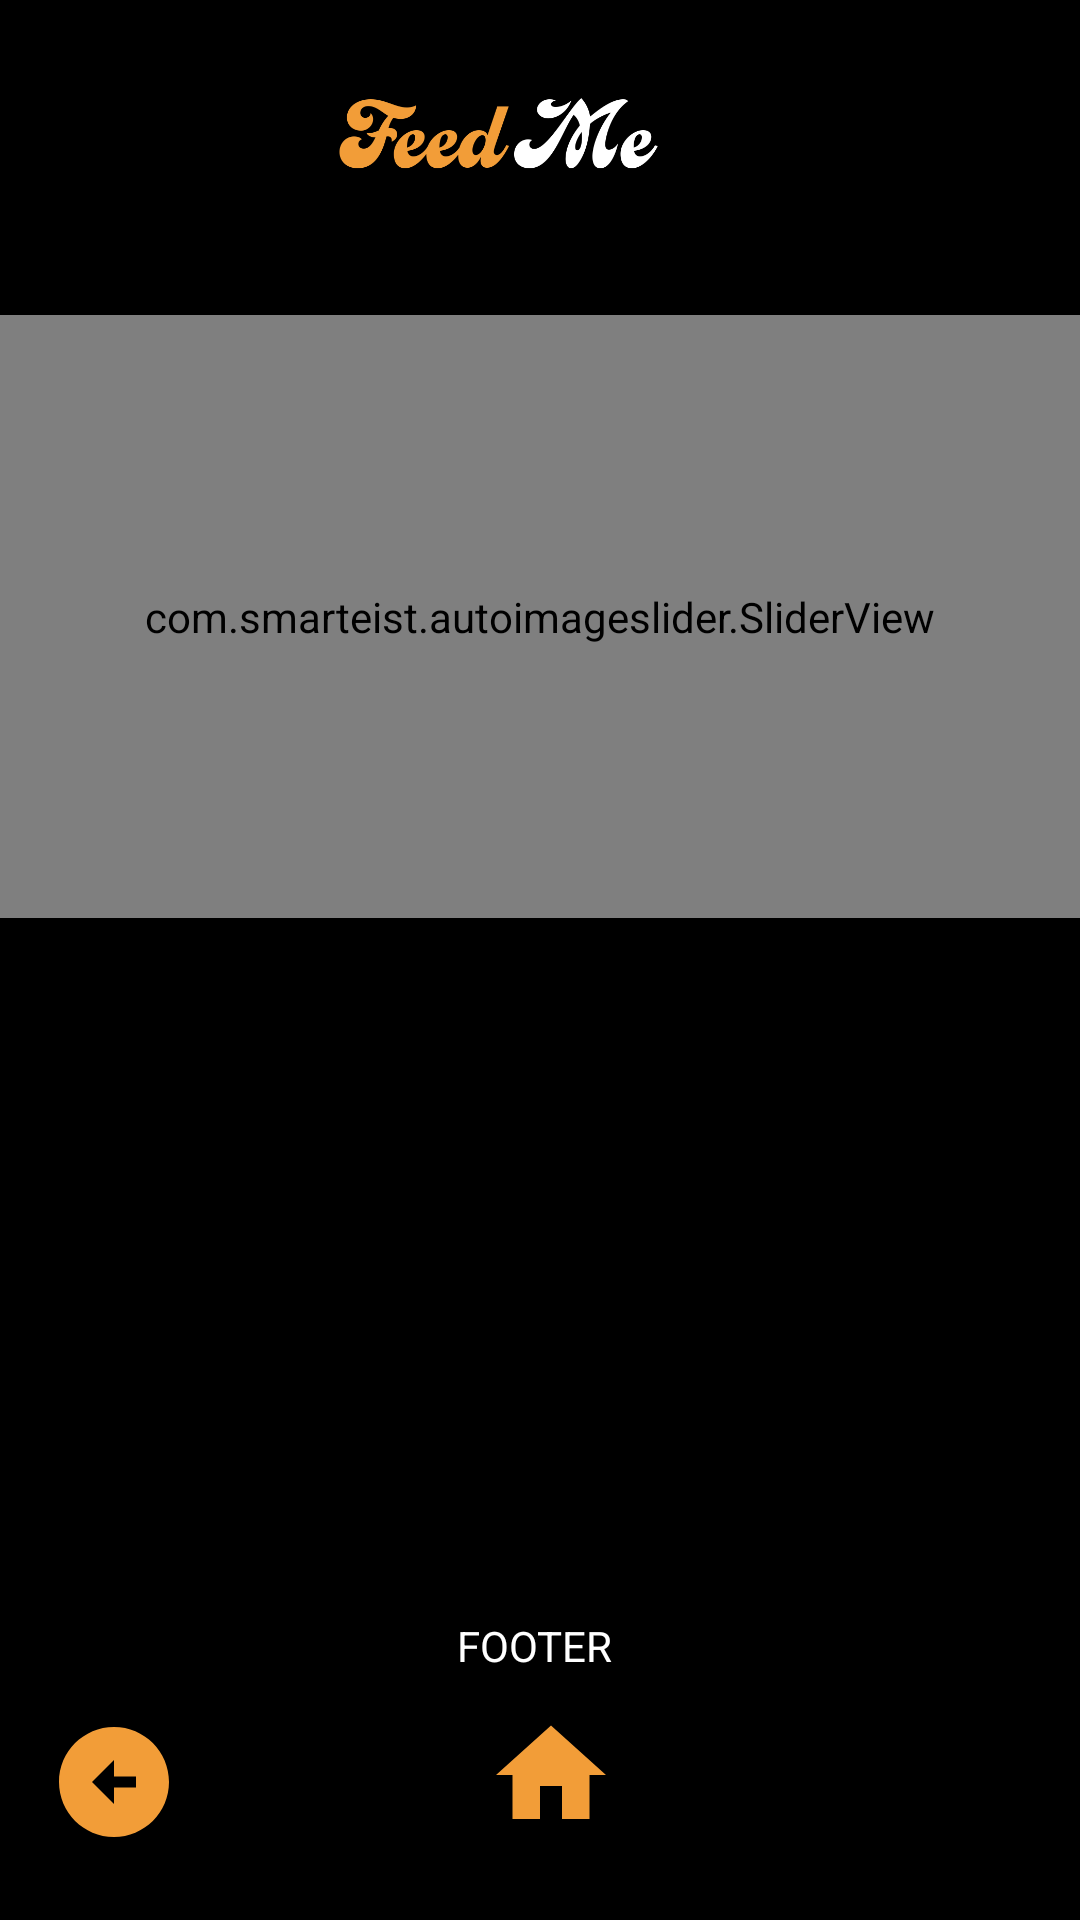

Layout XML and referenced resources for this Android screen:
<!-- AndroidManifest.xml: application theme Theme.FeedMe -->
<!-- res/layout/activity_restaurant_view_activiity.xml -->
<?xml version="1.0" encoding="utf-8"?>
<androidx.constraintlayout.widget.ConstraintLayout xmlns:android="http://schemas.android.com/apk/res/android"
    xmlns:app="http://schemas.android.com/apk/res-auto"
    xmlns:tools="http://schemas.android.com/tools"
    android:id="@+id/ibtn_home"
    android:layout_width="match_parent"
    android:layout_height="match_parent"
    android:background="#000000"
    android:backgroundTint="#000000"
    tools:context=".RestaurantViewActiviity">

    <Button
        android:id="@+id/profileButton"
        android:layout_width="81dp"
        android:layout_height="74dp"
        android:layout_marginTop="12dp"
        android:layout_marginEnd="20dp"
        android:layout_marginBottom="11dp"
        android:backgroundTint="#000000"
        app:icon="@drawable/male_user"
        app:iconTint="#F29D38"
        app:layout_constraintBottom_toTopOf="@+id/slider"
        app:layout_constraintEnd_toEndOf="parent"
        app:layout_constraintTop_toTopOf="parent"
        tools:ignore="SpeakableTextPresentCheck" />

    <Button
        android:id="@+id/menuButton"
        android:layout_width="79dp"
        android:layout_height="60dp"
        android:layout_marginStart="10dp"
        android:layout_marginTop="10dp"
        android:layout_marginBottom="33dp"
        android:backgroundTint="@color/black"
        app:icon="@drawable/menu"
        app:iconTint="#F29D38"
        app:layout_constraintBottom_toTopOf="@+id/slider"
        app:layout_constraintStart_toStartOf="parent"
        app:layout_constraintTop_toTopOf="parent"
        tools:ignore="SpeakableTextPresentCheck" />

    <TextView
        android:id="@+id/tv_Footer"
        android:layout_width="wrap_content"
        android:layout_height="wrap_content"

        android:layout_marginBottom="9dp"
        android:text="FOOTER"
        android:textColor="#FFFFFF"
        app:layout_constraintBottom_toTopOf="@+id/ibtn_home_detailsview"
        app:layout_constraintEnd_toEndOf="parent"
        app:layout_constraintHorizontal_bias="0.495"
        app:layout_constraintStart_toStartOf="parent" />

    <com.smarteist.autoimageslider.SliderView
        android:id="@+id/slider"
        android:layout_width="0dp"
        android:layout_height="0dp"
        android:layout_centerInParent="true"
        android:layout_marginTop="8dp"
        android:layout_marginBottom="8dp"
        app:layout_constraintBottom_toTopOf="@+id/rv_Restaurant"
        app:layout_constraintEnd_toEndOf="parent"
        app:layout_constraintStart_toStartOf="parent"
        app:layout_constraintTop_toBottomOf="@+id/profileButton"
        app:sliderAnimationDuration="600"
        app:sliderAutoCycleDirection="back_and_forth"
        app:sliderIndicatorAnimationDuration="600"
        app:sliderIndicatorEnabled="true"
        app:sliderIndicatorGravity="center_horizontal|bottom"
        app:sliderIndicatorMargin="15dp"
        app:sliderIndicatorOrientation="horizontal"
        app:sliderIndicatorPadding="3dp"
        app:sliderIndicatorRadius="2dp"
        app:sliderIndicatorSelectedColor="#5A5A5A"
        app:sliderIndicatorUnselectedColor="#FFF"
        app:sliderScrollTimeInSec="1" />

    <androidx.recyclerview.widget.RecyclerView
        android:id="@+id/rv_Restaurant"
        android:layout_width="0dp"
        android:layout_height="0dp"
        android:layout_marginStart="1dp"
        android:layout_marginTop="8dp"
        android:layout_marginEnd="1dp"
        android:layout_marginBottom="16dp"
        app:layout_constraintBottom_toTopOf="@+id/tv_Footer"
        app:layout_constraintEnd_toEndOf="parent"
        app:layout_constraintHorizontal_bias="1.0"
        app:layout_constraintStart_toStartOf="parent"
        app:layout_constraintTop_toBottomOf="@+id/slider" />

    <ImageButton
        android:id="@+id/ibtn_home_detailsview"
        android:layout_width="55dp"
        android:layout_height="49dp"
        android:layout_marginBottom="24dp"
        android:background="#000000"
        app:layout_constraintBottom_toBottomOf="parent"
        app:layout_constraintEnd_toEndOf="parent"
        app:layout_constraintHorizontal_bias="0.511"
        app:layout_constraintStart_toStartOf="parent"
        app:srcCompat="@drawable/ic_baseline_home_24" />

    <ImageView
        android:id="@+id/LogoText"
        android:layout_width="140dp"
        android:layout_height="51dp"
        android:layout_marginStart="8dp"
        android:layout_marginTop="19dp"
        app:layout_constraintStart_toEndOf="@+id/menuButton"
        app:layout_constraintTop_toTopOf="parent"
        app:srcCompat="@drawable/text1" />

    <ImageView
        android:id="@+id/foodViewBackButton"
        android:layout_width="wrap_content"
        android:layout_height="wrap_content"
        android:layout_marginStart="16dp"
        android:layout_marginTop="43dp"
        android:layout_marginBottom="24dp"
        app:layout_constraintBottom_toBottomOf="parent"
        app:layout_constraintStart_toStartOf="parent"
        app:layout_constraintTop_toBottomOf="@+id/rv_Restaurant"
        app:layout_constraintVertical_bias="1.0"
        app:srcCompat="@drawable/ic_baseline_arrow_circle_left_24" />

</androidx.constraintlayout.widget.ConstraintLayout>
<!-- resources referenced by this layout -->
<resources>
  <color name="black">#FF000000</color>
  <!-- drawable ic_baseline_arrow_circle_left_24 (drawable) -->
  <vector android:height="44dp" android:tint="#F29D38"
      android:viewportHeight="24" android:viewportWidth="24"
      android:width="44dp" xmlns:android="http://schemas.android.com/apk/res/android">
      <path android:fillColor="@android:color/white" android:pathData="M2,12c0,5.52 4.48,10 10,10s10,-4.48 10,-10c0,-5.52 -4.48,-10 -10,-10C6.48,2 2,6.48 2,12zM12,11l4,0v2l-4,0l0,3l-4,-4l4,-4L12,11z"/>
  </vector>
  <!-- drawable ic_baseline_home_24 (drawable) -->
  <vector android:height="44dp" android:tint="#F29D38"
      android:viewportHeight="24" android:viewportWidth="24"
      android:width="44dp" xmlns:android="http://schemas.android.com/apk/res/android">
      <path android:fillColor="@android:color/white" android:pathData="M10,20v-6h4v6h5v-8h3L12,3 2,12h3v8z"/>
  </vector>
  <!-- drawable male_user: png bitmap (drawable, 3138 bytes) -->
  <!-- drawable menu: png bitmap (drawable, 179 bytes) -->
  <!-- drawable text1: png bitmap (drawable, 18246 bytes) -->
  <style name="Theme.FeedMe" parent="Theme.MaterialComponents.DayNight.DarkActionBar">
          
          <item name="colorPrimary">@color/Orange</item>
          <item name="colorPrimaryVariant">@color/Orange</item>
          <item name="colorOnPrimary">@color/black</item>
          
          <item name="colorSecondary">@color/teal_200</item>
          <item name="colorSecondaryVariant">@color/teal_700</item>
          <item name="colorOnSecondary">@color/white</item>
          
          <item name="android:statusBarColor">?attr/colorPrimaryVariant</item>
          
      </style>
  <color name="Orange">#F29D38</color>
  <color name="teal_200">#FF03DAC5</color>
  <color name="teal_700">#FF018786</color>
  <color name="white">#FFFFFFFF</color>
</resources>
